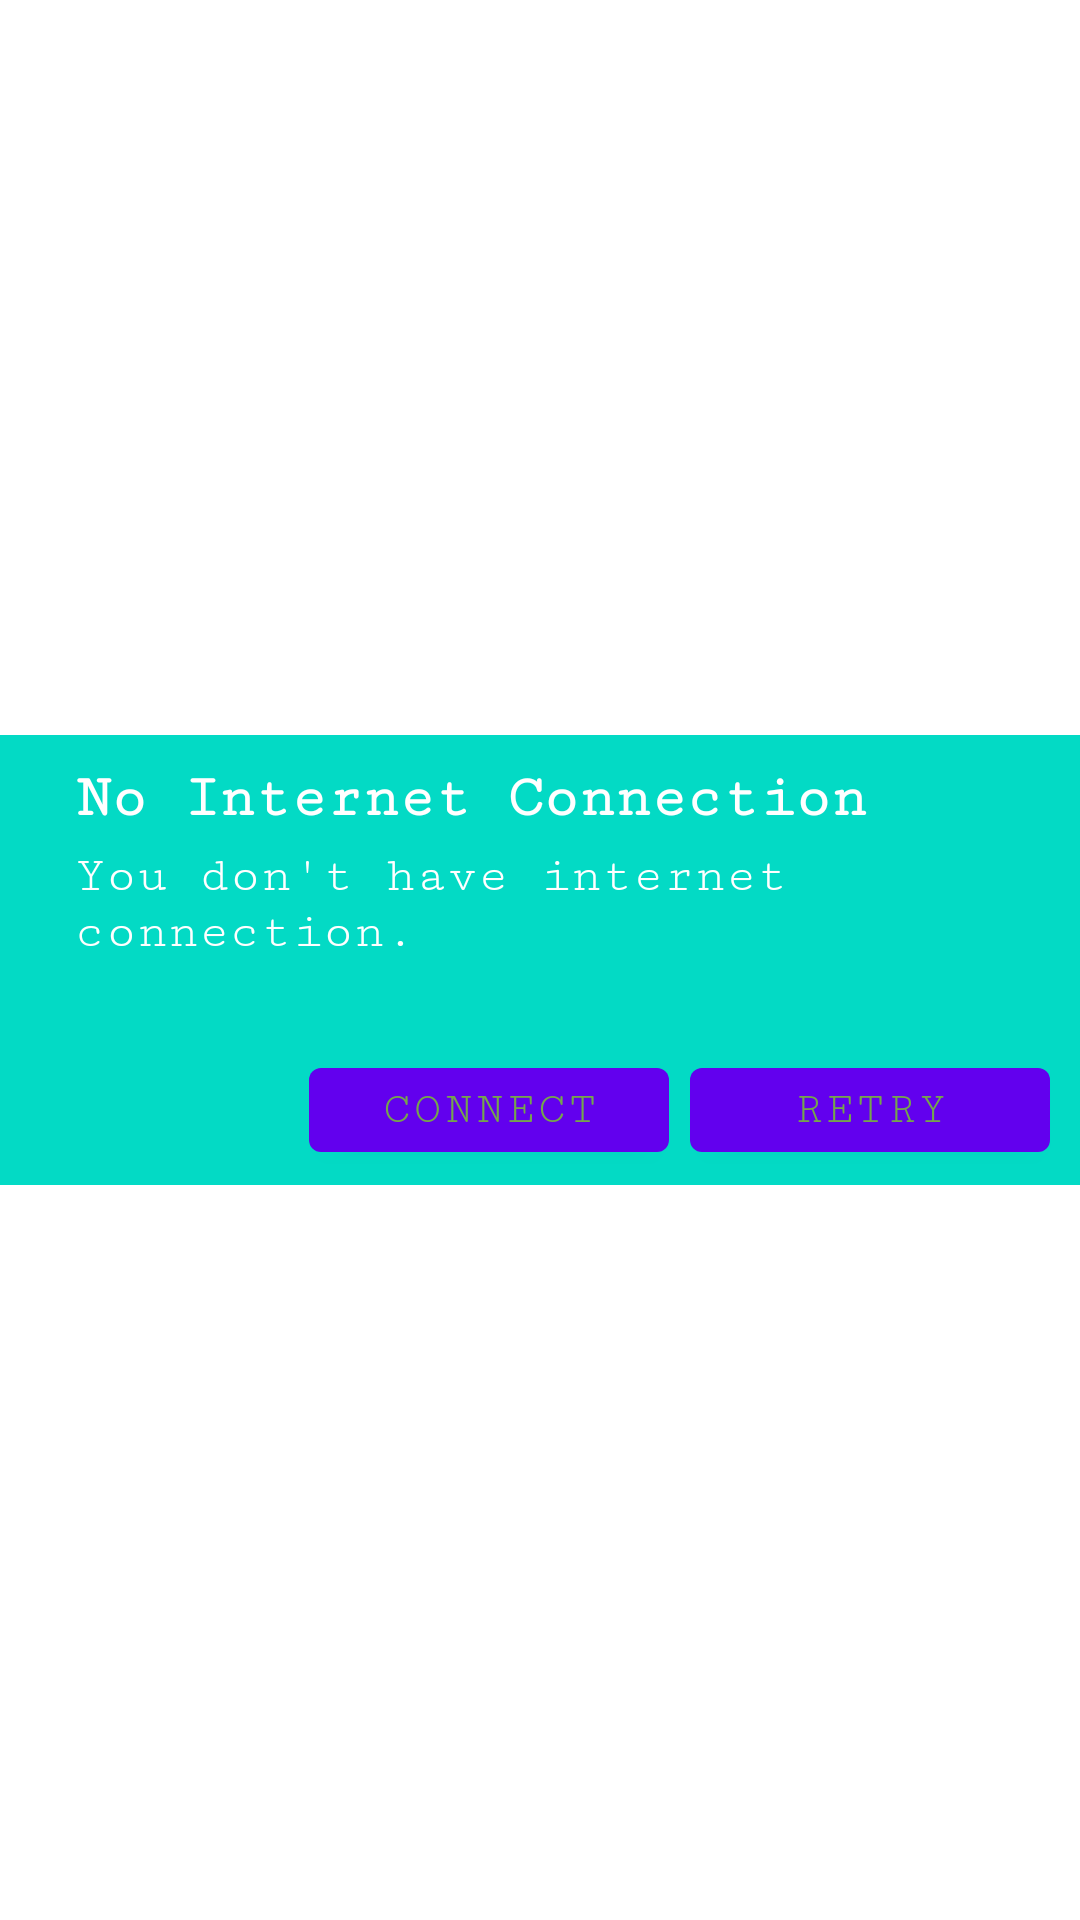

Write the Android layout XML for this screen, with the resource values it uses.
<!-- AndroidManifest.xml: application theme Theme.MyApplication -->
<!-- res/layout/connection_checker.xml -->
<?xml version="1.0" encoding="utf-8"?>
<RelativeLayout xmlns:android="http://schemas.android.com/apk/res/android"
    android:layout_width="match_parent"
    android:layout_height="match_parent"
    android:background="#00000000">

    <RelativeLayout
        android:id="@+id/rlmain"
        android:layout_width="fill_parent"
        android:layout_height="150dip"
        android:layout_alignParentLeft="true"
        android:layout_centerVertical="true"
        android:background="@color/teal_200">

        <RelativeLayout
            android:id="@+id/relativeLayout1"
            android:layout_width="wrap_content"
            android:layout_height="wrap_content"
            android:layout_alignParentLeft="true"
            android:layout_alignParentTop="true"
            android:layout_centerHorizontal="true"
            android:layout_marginLeft="25dip"
            android:layout_marginTop="10dip">

            <TextView
                android:id="@+id/title"
                android:layout_width="wrap_content"
                android:layout_height="wrap_content"
                android:layout_alignParentLeft="true"
                android:layout_alignParentTop="true"
                android:text="No Internet Connection"
                android:textAppearance="?android:attr/textAppearanceMedium"
                android:textColor="#ffffff"
                android:textSize="20dip"
                android:textStyle="bold" />
        </RelativeLayout>

        <RelativeLayout
            android:id="@+id/relativeLayout2"
            android:layout_width="wrap_content"
            android:layout_height="wrap_content"
            android:layout_alignLeft="@+id/relativeLayout1"
            android:layout_alignRight="@+id/relativeLayout1"
            android:layout_below="@+id/relativeLayout1"
            android:layout_marginTop="5dip"></RelativeLayout>


        <RelativeLayout
            android:id="@+id/relativeLayout3"
            android:layout_width="fill_parent"
            android:layout_height="wrap_content"
            android:layout_alignLeft="@+id/relativeLayout2"
            android:layout_below="@+id/relativeLayout2">

            <TextView
                android:id="@+id/message"
                android:layout_width="wrap_content"
                android:layout_height="wrap_content"
                android:layout_alignParentLeft="true"
                android:layout_centerVertical="true"
                android:text="You don't have internet connection."
                android:textAppearance="?android:attr/textAppearanceMedium"
                android:textColor="#ffffff"
                android:textSize="17dip" />

        </RelativeLayout>

        <Button
            android:id="@+id/dialog_ok"
            android:layout_width="120dip"
            android:layout_height="40dip"
            android:layout_alignParentBottom="true"
            android:layout_alignRight="@+id/relativeLayout3"
            android:layout_marginBottom="5dp"
            android:layout_marginRight="10dp"
            android:text="Retry"
            android:textSize="15sp" />

        <Button
            android:id="@+id/dialog_cancel"
            android:layout_width="120dip"
            android:layout_height="40dip"
            android:layout_alignParentBottom="true"
            android:layout_marginBottom="5dp"
            android:layout_marginRight="7dp"
            android:layout_toLeftOf="@+id/dialog_ok"
            android:text="Connect"
            android:textSize="15sp" />

    </RelativeLayout>
</RelativeLayout>
<!-- resources referenced by this layout -->
<resources>
  <color name="teal_200">#FF03DAC5</color>
  <style name="Theme.MyApplication" parent="Theme.MaterialComponents.DayNight.DarkActionBar">
          
          <item name="colorPrimary">@color/purple_500</item>
          <item name="colorPrimaryVariant">@color/purple_700</item>
          <item name="colorOnPrimary">@color/white</item>
          
          <item name="colorSecondary">@color/teal_200</item>
          <item name="colorSecondaryVariant">@color/teal_700</item>
          <item name="colorOnSecondary">@color/black</item>
          
          <item name="android:statusBarColor" tools:targetApi="l">?attr/colorPrimaryVariant</item>
          <item name="android:fontFamily">serif-monospace</item>
          
  
      </style>
  <color name="purple_500">#FF6200EE</color>
  <color name="purple_700">#FF3700B3</color>
  <color name="white">#75A54C</color>
  <color name="teal_700">#FF018786</color>
  <color name="black">#FF000000</color>
</resources>
